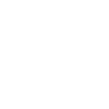
t = 0.00 s
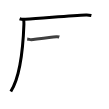
t = 2.75 s
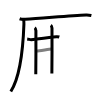
t = 5.50 s
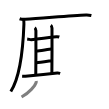
t = 8.50 s
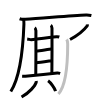
t = 11.25 s
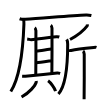
t = 14.00 s

The animated SVG that drew these frames (rendered in a browser with its animation timeline set to each time). Animation: 14 SMIL elements (animate=14); one cycle of 14.00 s.

<svg width="109px" height="109px" viewBox="0 0 px 109px" xmlns="http://www.w3.org/2000/svg" xmlns:xlink="http://www.w3.org/1999/xlink" xml:space="preserve" version="1.1"  baseProfile="full">
<path d="M19.63,18.73c1.52,0.54,4.3,0.63,5.82,0.54c15.8-0.91,45.3-3.52,60.61-4.23c2.53-0.12,4.05,0.26,5.31,0.53" style="fill:none;stroke:black;stroke-width:3;opacity:0">
  <animate attributeType="CSS" attributeName="opacity" from="0" to="1" begin="0s" dur="1s" repeatCount="0" fill="freeze" />
</path>
<path d="M23.5,19.5c0.5,1.5,0.51,1.9,0.43,4.36C23.25,43.5,21.5,74.75,10.81,91.47" style="fill:none;stroke:black;stroke-width:3;opacity:0">
  <animate attributeType="CSS" attributeName="opacity" from="0" to="1" begin="1s" dur="1s" repeatCount="0" fill="freeze" />
</path>
<path d="M27.21,38.92c1.23,0.15,3.29,0.85,3.88,0.79c5.32-0.64,18.79-2.47,25.32-3.01c0.96-0.08,2.42,0.15,2.9,0.31" style="fill:none;stroke:black;stroke-width:3;opacity:0">
  <animate attributeType="CSS" attributeName="opacity" from="0" to="1" begin="2s" dur="1s" repeatCount="0" fill="freeze" />
</path>
<path d="M34.7,27.85c0.67,0.45,1.07,2.01,1.2,2.91c0.13,0.89,0,37.94-0.13,43.52" style="fill:none;stroke:black;stroke-width:3;opacity:0">
  <animate attributeType="CSS" attributeName="opacity" from="0" to="1" begin="3s" dur="1s" repeatCount="0" fill="freeze" />
</path>
<path d="M50.79,25.25c0.67,0.45,1.07,2.01,1.2,2.91c0.13,0.89,0,39.68-0.13,45.27" style="fill:none;stroke:black;stroke-width:3;opacity:0">
  <animate attributeType="CSS" attributeName="opacity" from="0" to="1" begin="4s" dur="1s" repeatCount="0" fill="freeze" />
</path>
<path d="M36.66,51.1c2.46-0.22,12.67-1.77,14.97-1.99" style="fill:none;stroke:black;stroke-width:3;opacity:0">
  <animate attributeType="CSS" attributeName="opacity" from="0" to="1" begin="5s" dur="1s" repeatCount="0" fill="freeze" />
</path>
<path d="M36.51,62.72c2.77-0.22,11.75-1.54,14.98-1.99" style="fill:none;stroke:black;stroke-width:3;opacity:0">
  <animate attributeType="CSS" attributeName="opacity" from="0" to="1" begin="6s" dur="1s" repeatCount="0" fill="freeze" />
</path>
<path d="M22.13,76.19c1.19,0.06,2.37,0.09,3.22,0c6.46-0.64,22.58-2.28,31.85-3.14c1.4-0.13,2.24,0.23,2.94,0.46" style="fill:none;stroke:black;stroke-width:3;opacity:0">
  <animate attributeType="CSS" attributeName="opacity" from="0" to="1" begin="7s" dur="1s" repeatCount="0" fill="freeze" />
</path>
<path d="M36.21,81.02c0.04,0.38,0.09,0.97-0.08,1.52c-1,3.2-6.74,10.21-14.59,14.51" style="fill:none;stroke:black;stroke-width:3;opacity:0">
  <animate attributeType="CSS" attributeName="opacity" from="0" to="1" begin="8s" dur="1s" repeatCount="0" fill="freeze" />
</path>
<path d="M48.1,80.74c2.62,1.82,6.77,7.47,7.43,10.3" style="fill:none;stroke:black;stroke-width:3;opacity:0">
  <animate attributeType="CSS" attributeName="opacity" from="0" to="1" begin="9s" dur="1s" repeatCount="0" fill="freeze" />
</path>
<path d="M87.3,24.37c0.05,0.36,0.2,1.05-0.09,1.43c-3.92,5.22-8.93,9.18-17.19,13.67" style="fill:none;stroke:black;stroke-width:3;opacity:0">
  <animate attributeType="CSS" attributeName="opacity" from="0" to="1" begin="10s" dur="1s" repeatCount="0" fill="freeze" />
</path>
<path d="M66.68,39.35c1.02,1.62,1,3.17,1,4.93c0,22.47-1.82,41.5-9.24,49.66" style="fill:none;stroke:black;stroke-width:3;opacity:0">
  <animate attributeType="CSS" attributeName="opacity" from="0" to="1" begin="11s" dur="1s" repeatCount="0" fill="freeze" />
</path>
<path d="M68.81,50.34c0.3,0.16,1.48,0.27,2.28,0.09c4.4-1,17.71-2.49,22.71-2.99c0.8-0.08,2.19-0.16,2.7,0" style="fill:none;stroke:black;stroke-width:3;opacity:0">
  <animate attributeType="CSS" attributeName="opacity" from="0" to="1" begin="12s" dur="1s" repeatCount="0" fill="freeze" />
</path>
<path d="M83.06,51.01c0.65,0.5,1.04,2.25,1.17,3.25s0,38.74-0.13,44.99" style="fill:none;stroke:black;stroke-width:3;opacity:0">
  <animate attributeType="CSS" attributeName="opacity" from="0" to="1" begin="13s" dur="1s" repeatCount="0" fill="freeze" />
</path>
</svg>
